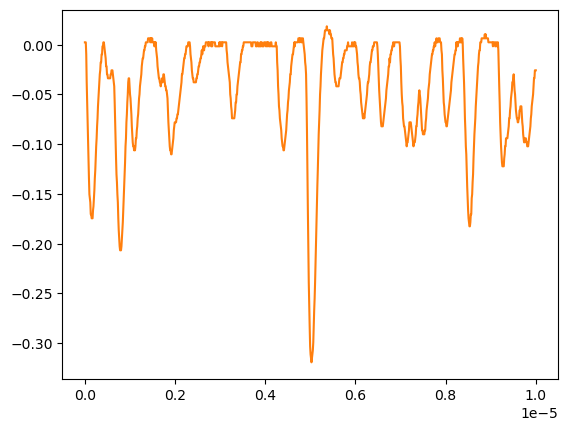

The table this chart was drawn from, first rows:
# KEYSIGHT TECHNOLOGIES, MSO-X 3024T, MY58262555, 07.30.2019051434
# time, 1
# 2024-07-25 15:32:23.711382
0.000000000000000000e+00, 2.406020000000000034e-03
1.001001001001001022e-08, 2.406020000000000034e-03
2.002002002002002045e-08, 2.406020000000000034e-03
3.003003003003003233e-08, -9.654279999999999459e-03
4.004004004004004090e-08, -3.779500000000000220e-02
5.005005005005004947e-08, -5.789550000000000252e-02
6.006006006006006466e-08, -8.201609999999999456e-02
7.007007007007006661e-08, -1.021169999999999994e-01
8.008008008008008180e-08, -1.222170000000000062e-01
9.009009009009009698e-08, -1.342770000000000075e-01
1.001001001001000989e-07, -1.503579999999999917e-01
1.101101101101101141e-07, -1.543779999999999875e-01
1.201201201201201293e-07, -1.583980000000000110e-01
1.301301301301301313e-07, -1.704579999999999984e-01
1.401401401401401332e-07, -1.704579999999999984e-01
1.501501501501501616e-07, -1.744779999999999942e-01
1.601601601601601636e-07, -1.744779999999999942e-01
1.701701701701701655e-07, -1.744779999999999942e-01
1.801801801801801940e-07, -1.664380000000000026e-01
1.901901901901901959e-07, -1.624180000000000068e-01
2.002002002002001979e-07, -1.543779999999999875e-01
2.102102102102102263e-07, -1.463379999999999959e-01
2.202202202202202282e-07, -1.342770000000000075e-01
2.302302302302302302e-07, -1.262369999999999881e-01
2.402402402402402586e-07, -1.141770000000000007e-01
2.502502502502502341e-07, -1.021169999999999994e-01
2.602602602602602625e-07, -9.407640000000000446e-02
2.702702702702702909e-07, -8.201609999999999456e-02
2.802802802802802664e-07, -7.397589999999999721e-02
2.902902902902902949e-07, -6.191560000000000119e-02
3.003003003003003233e-07, -5.387539999999999690e-02
3.103103103103102988e-07, -4.583519999999999955e-02
3.203203203203203272e-07, -3.779500000000000220e-02
3.303303303303303556e-07, -2.975480000000000139e-02
3.403403403403403311e-07, -2.573469999999999924e-02
3.503503503503503595e-07, -1.769449999999999842e-02
3.603603603603603879e-07, -1.769449999999999842e-02
3.703703703703703634e-07, -9.654279999999999459e-03
3.803803803803803918e-07, -9.654279999999999459e-03
3.903903903903904203e-07, -1.614079999999999942e-03
4.004004004004003957e-07, -1.614079999999999942e-03
4.104104104104104242e-07, 2.406020000000000034e-03
4.204204204204204526e-07, 2.406020000000000034e-03
4.304304304304304281e-07, -1.614079999999999942e-03
4.404404404404404565e-07, -5.634169999999999977e-03
4.504504504504504849e-07, -9.654279999999999459e-03
4.604604604604604604e-07, -1.367439999999999975e-02
4.704704704704704888e-07, -2.171460000000000057e-02
4.804804804804805172e-07, -2.171460000000000057e-02
4.904904904904905457e-07, -2.975480000000000139e-02
5.005005005005004682e-07, -2.975480000000000139e-02
5.105105105105104966e-07, -3.377489999999999659e-02
5.205205205205205251e-07, -3.377489999999999659e-02
5.305305305305305535e-07, -3.377489999999999659e-02
5.405405405405405819e-07, -3.377489999999999659e-02
5.505505505505506103e-07, -3.377489999999999659e-02
5.605605605605605329e-07, -3.377489999999999659e-02
5.705705705705705613e-07, -2.975480000000000139e-02
... 942 more rows
